Labelled photos from "images", an image-classification folder in SriniMaiya/ECG-Signal-Classification. The possible labels are: ARR, CHF, NSR.

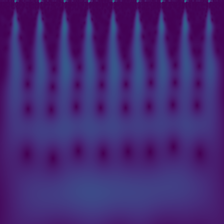
Label: CHF

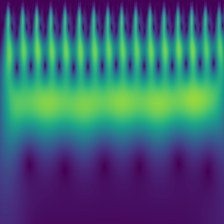
Label: CHF

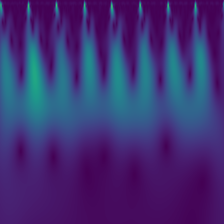
Label: ARR

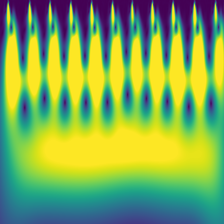
Label: NSR

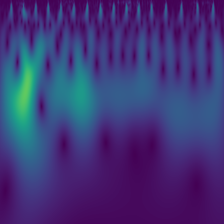
Label: NSR

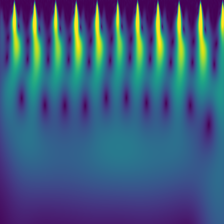
Label: ARR
